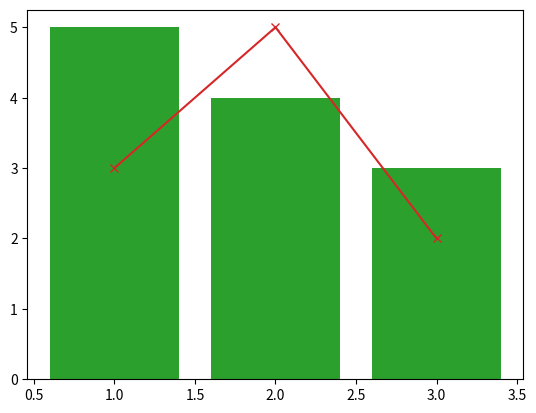

Here is the Python script that generated this plot:
import matplotlib.pyplot as plt

def render():
    fig, ax = plt.subplots()
    ax.bar([1, 2, 3], [5, 4, 3], color="#2ca02c", label="bars")
    ax.plot([1, 2, 3], [3, 5, 2], color="#d62728", marker="x", label="trend")
    return fig

if __name__ == "__main__":
    fig = render()
    plt.show()
